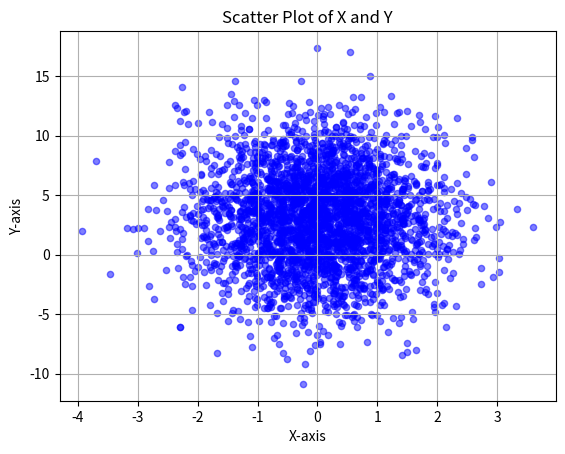

Write Python code to recreate this figure.
import numpy as np
import matplotlib.pyplot as plt

X = np.random.normal(0, 1, 3000)
Y = np.random.normal(3, 4, 3000)

plt.scatter(X, Y, alpha=0.5, s=20, color='blue', marker='o')

plt.xlabel('X-axis')
plt.ylabel('Y-axis')
plt.title('Scatter Plot of X and Y')

plt.grid(True)

plt.show()
